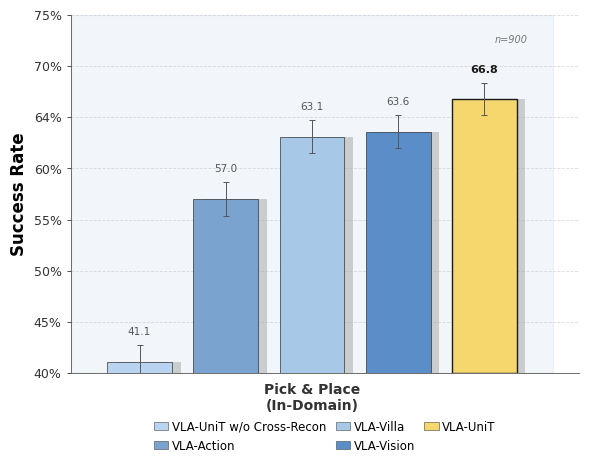

Reproduce this figure in Python. (Note: this script raises an exception after producing the figure.)
"""
Ablation Study - In-Domain + OOD Transfer (Pick & Place)
验证不同 tokenizer 范式在 pick-and-place 迁移上的表现
"""

import matplotlib.pyplot as plt
import numpy as np

plt.rcParams.update({
    'font.family': 'sans-serif',
    'font.sans-serif': ['Arial', 'DejaVu Sans'],
    'font.size': 11,
    'axes.labelsize': 12,
    'axes.titlesize': 13,
    'xtick.labelsize': 10,
    'ytick.labelsize': 9,
    'legend.fontsize': 9,
    'figure.dpi': 150,
    'savefig.dpi': 300,
    'axes.linewidth': 0.8,
    'axes.unicode_minus': False,
})

OUTPUT_DIR = '/dataset_rc_mm/chenby10@xiaopeng.com/paper_plot/'

methods = ['VLA-UniT w/o Cross-Recon', 'VLA-Action', 'VLA-Villa', 'VLA-Vision', 'VLA-UniT']
n_methods = len(methods)

pick_place = np.array([0.411, 0.570, 0.631, 0.636, 0.668])
unseen_comb = np.array([0.384, 0.591, 0.633, 0.631, 0.651])

n_pick = 18 * 50
n_comb = 23 * 50

def calc_se(p, n):
    return np.sqrt(p * (1 - p) / n)

se_pick = np.array([calc_se(p, n_pick) for p in pick_place])
se_comb = np.array([calc_se(p, n_comb) for p in unseen_comb])

method_colors = [
    '#B8D4F0',   # w/o Cross-Recon
    '#7BA3D0',   # VLA-Action
    '#A8C8E8',   # VLA-Villa
    '#5B8DC9',   # VLA-Vision
    '#F5D76E',   # VLA-UniT
]

fig, ax = plt.subplots(figsize=(6, 5))

categories = [
    ('Pick & Place\n(In-Domain)', pick_place, se_pick, n_pick),
]

group_width = n_methods + 1.5
bar_width = 0.75

for cat_idx, (cat_name, values, se, n_samples) in enumerate(categories):
    base_x = cat_idx * group_width
    x_positions = base_x + np.arange(n_methods)

    shadow_offset_x = 0.10
    shadow_values = np.maximum(values - 0.40, 0)
    ax.bar(x_positions + shadow_offset_x, shadow_values, bar_width,
           color='#AAAAAA', edgecolor='none', zorder=1, alpha=0.55,
           bottom=0.40)

    bars = ax.bar(x_positions, values - 0.40, bar_width, yerr=se,
                  color=method_colors,
                  edgecolor='#333333', linewidth=0.5, capsize=2,
                  error_kw={'elinewidth': 0.7, 'capthick': 0.7, 'ecolor': '#555555'},
                  zorder=2, bottom=0.40)

    best = np.argmax(values)
    for i, (bar, val, err) in enumerate(zip(bars, values, se)):
        y_pos = val + err + 0.008
        label = f'{val*100:.1f}'
        if i == best:
            ax.annotate(label, xy=(x_positions[i], y_pos), ha='center', va='bottom',
                        fontsize=8, fontweight='bold', color='#1A1A1A')
            bar.set_edgecolor('#1A1A1A')
            bar.set_linewidth(1.0)
        else:
            ax.annotate(label, xy=(x_positions[i], y_pos), ha='center', va='bottom',
                        fontsize=7.5, color='#555555')

category_centers = [cat_idx * group_width + (n_methods - 1) / 2 for cat_idx in range(len(categories))]
ax.set_xticks(category_centers)
ax.set_xticklabels([cat[0] for cat in categories], fontsize=10, fontweight='bold')

for cat_idx, (cat_name, values, se, n_samples) in enumerate(categories):
    base_x = cat_idx * group_width
    x_right = base_x + n_methods - 0.5
    ax.text(x_right, 0.73, f'n={n_samples}', ha='right', va='top',
            fontsize=7, color='#777777', style='italic')

ax.set_ylim(0.40, 0.75)
ax.set_yticks(np.arange(0.40, 0.76, 0.05))
ax.set_yticklabels([f'{int(x*100)}%' for x in np.arange(0.40, 0.76, 0.05)])
ax.set_ylabel('Success Rate', fontweight='bold')

ax.yaxis.grid(True, linestyle='--', alpha=0.4, color='#AAAAAA', linewidth=0.6)
ax.set_axisbelow(True)

for spine in ['top', 'right']:
    ax.spines[spine].set_visible(False)
ax.spines['left'].set_color('#555555')
ax.spines['left'].set_linewidth(0.6)
ax.spines['bottom'].set_color('#555555')
ax.spines['bottom'].set_linewidth(0.6)
ax.tick_params(bottom=False, left=True, colors='#333333', length=3, width=0.6)

x_start = -0.8
x_end = n_methods - 0.2
ax.axvspan(x_start, x_end, ymin=0, ymax=1, alpha=0.08, color='#5B8DC9', zorder=0)
ax.set_xlim(x_start, x_end + 0.3)

from matplotlib.patches import Patch
legend_elements = [Patch(facecolor=method_colors[i], edgecolor='#444444', linewidth=0.4, label=methods[i].replace('\n', ' '))
                   for i in range(n_methods)]
ax.legend(handles=legend_elements, loc='lower center', bbox_to_anchor=(0.5, -0.25),
          ncol=3, frameon=False, handlelength=1.2, handletextpad=0.3,
          columnspacing=0.8, fontsize=8.5)

plt.tight_layout()
plt.subplots_adjust(bottom=0.24)

plt.savefig(f'{OUTPUT_DIR}ablation_indomain.png',
            dpi=300, bbox_inches='tight', facecolor='white', edgecolor='none')
plt.savefig(f'{OUTPUT_DIR}ablation_indomain.pdf',
            bbox_inches='tight', facecolor='white', edgecolor='none')

print("ablation_indomain.png/pdf")
